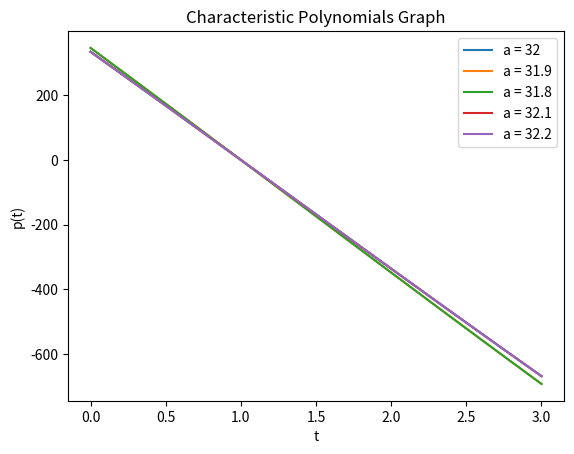

Reproduce this figure in Python.
import numpy as np
import matplotlib.pyplot as plt

#EX2
print("EX2")
A = np.array([[-6, 28, 21],
              [4, -15, -12],
              [8, 0, 25]])

a_values = [32, 31.9, 31.8, 32.1, 32.2]

fig, ax = plt.subplots()

for a in a_values:
    A[2, 1] = a
    char_poly = np.poly(A)
    t = np.linspace(0, 3, 100)
    p_t = np.polyval(char_poly, t)
    ax.plot(t, p_t, label=f'a = {a}')

ax.set_title('Characteristic Polynomials Graph')
ax.set_xlabel('t')
ax.set_ylabel('p(t)')
ax.legend()
plt.show()
